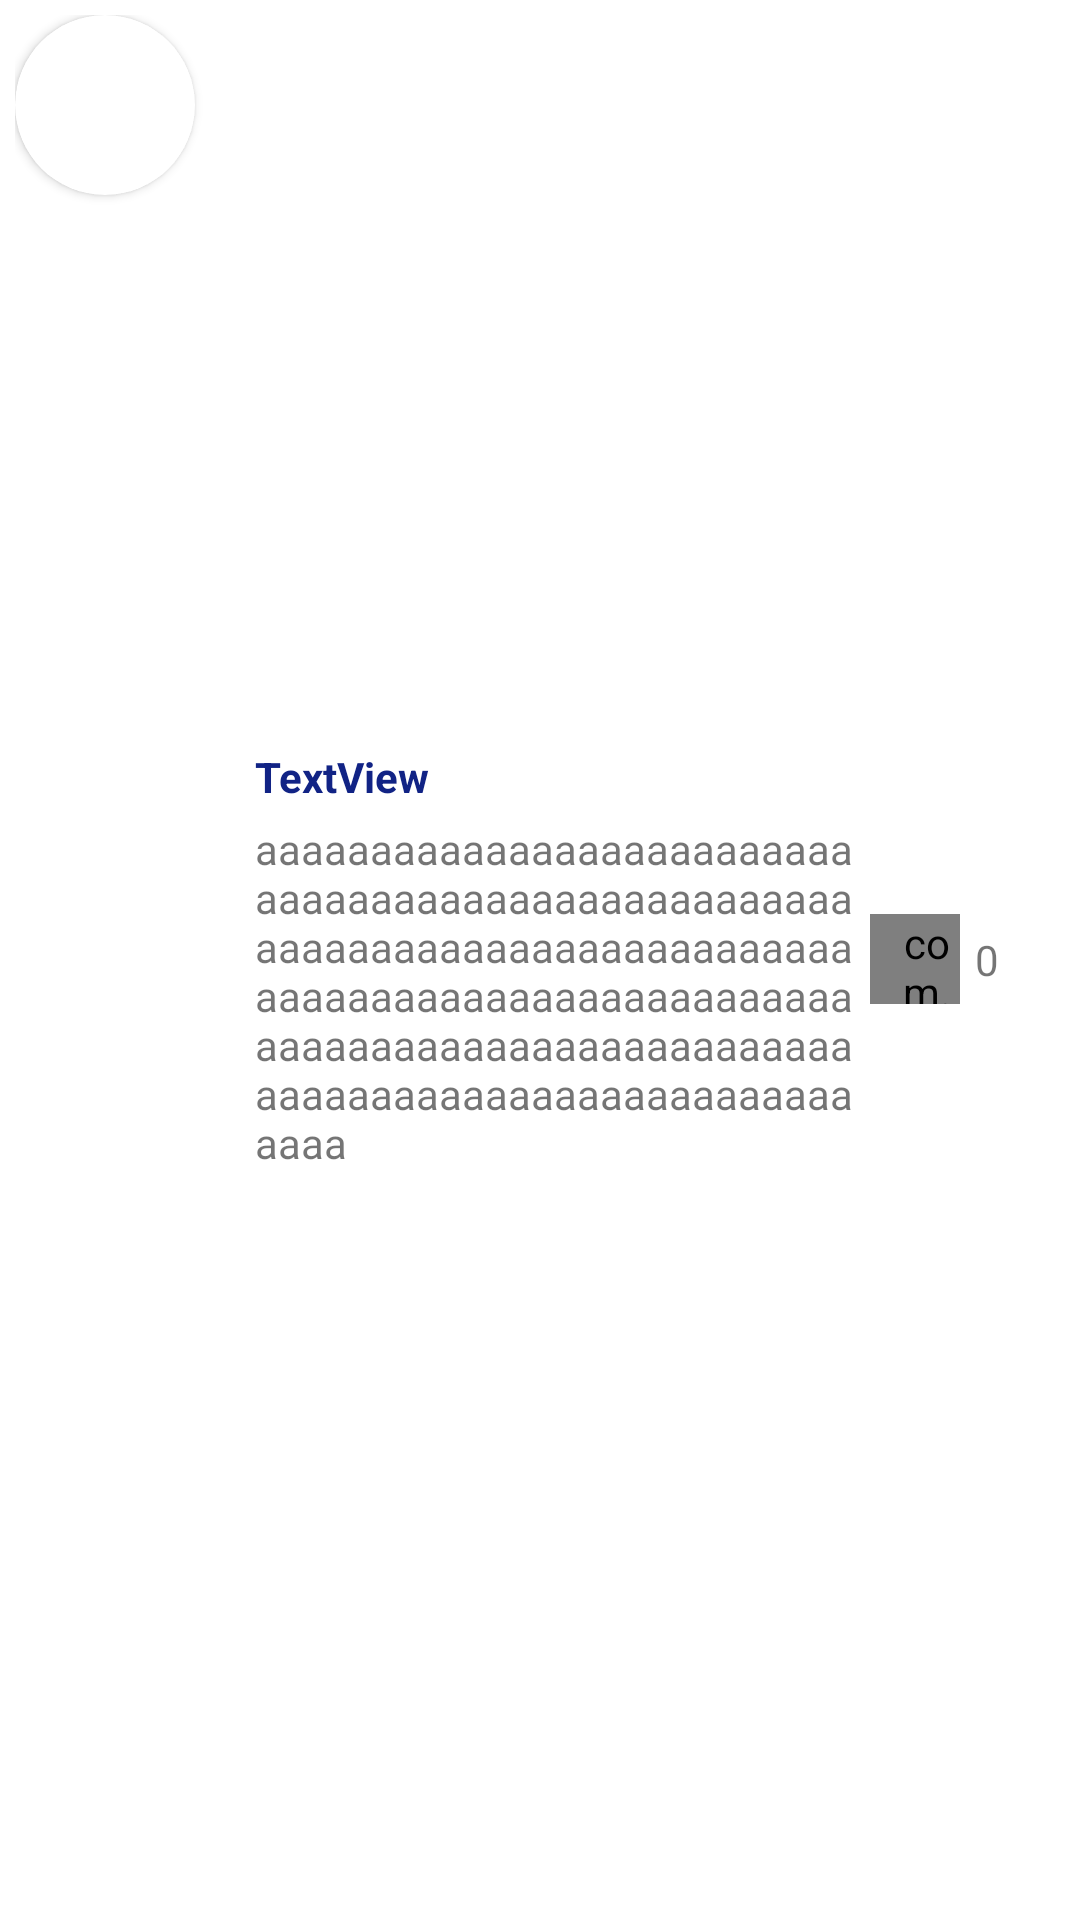

Layout XML and referenced resources for this Android screen:
<!-- AndroidManifest.xml: application theme Theme.FirebaseTemplate -->
<!-- res/layout/layout_comment.xml -->
<?xml version="1.0" encoding="utf-8"?>
<RelativeLayout xmlns:android="http://schemas.android.com/apk/res/android"
    xmlns:app="http://schemas.android.com/apk/res-auto"
    android:layout_width="wrap_content"
    android:layout_height="wrap_content"
    android:padding="5dp"
    app:layout_marginBaseline="15dp">

    <androidx.cardview.widget.CardView
        android:id="@+id/cardComments"
        android:layout_width="wrap_content"
        android:layout_height="wrap_content"
        app:cardCornerRadius="50dp">

        <ImageView
            android:id="@+id/iconAuthorComment"
            android:layout_width="60dp"
            android:layout_height="60dp"
            app:srcCompat="@drawable/ic_baseline_face_24" />
    </androidx.cardview.widget.CardView>

    <RelativeLayout
        android:id="@+id/relativeComments"
        android:layout_width="match_parent"
        android:layout_height="wrap_content"
        android:layout_alignParentRight="true"
        android:layout_centerVertical="true"
        android:layout_marginLeft="20dp"
        android:layout_toRightOf="@id/cardComments">

        <RelativeLayout
            android:id="@+id/relativeComments2"
            android:layout_width="200dp"
            android:layout_height="wrap_content">

            <TextView
                android:id="@+id/nameCommenter"
                android:layout_width="wrap_content"
                android:layout_height="wrap_content"
                android:layout_marginBottom="5dp"
                android:text="TextView"
                android:textColor="#112385"
                android:textStyle="bold" />

            <TextView
                android:id="@+id/textComment"
                android:layout_width="wrap_content"
                android:layout_height="wrap_content"
                android:layout_below="@id/nameCommenter"
                android:text="aaaaaaaaaaaaaaaaaaaaaaaaaaaaaaaaaaaaaaaaaaaaaaaaaaaaaaaaaaaaaaaaaaaaaaaaaaaaaaaaaaaaaaaaaaaaaaaaaaaaaaaaaaaaaaaaaaaaaaaaaaaaaaaaaaaaaaaaaaaaaaaaaaaaaaaaaaaaaaaa" />
        </RelativeLayout>

        <com.google.android.material.checkbox.MaterialCheckBox
            android:id="@+id/favorito2"
            android:layout_width="30dp"
            android:layout_height="30dp"
            android:layout_centerVertical="true"
            android:layout_marginLeft="5dp"
            android:layout_toRightOf="@id/relativeComments2"
            android:button="@drawable/like"
            android:paddingLeft="8sp"
            app:useMaterialThemeColors="false" />

        <TextView
            android:id="@+id/cantidadFavsComent"
            android:layout_width="wrap_content"
            android:layout_height="wrap_content"
            android:layout_centerVertical="true"
            android:layout_marginLeft="5dp"
            android:layout_toRightOf="@id/favorito2"
            android:text="0" />
    </RelativeLayout>

</RelativeLayout>
<!-- resources referenced by this layout -->
<resources>
  <!-- drawable like (drawable) -->
  <?xml version="1.0" encoding="utf-8"?>
  <selector xmlns:android="http://schemas.android.com/apk/res/android">
      <item android:state_checked="true"
          android:drawable="@drawable/like_on">
      </item>
      <item android:state_pressed="true"
          android:drawable="@drawable/like_on">
      </item>
  
      <item android:state_checked="false"
          android:drawable="@drawable/like_off">
      </item>
  
      <item android:state_pressed="false"
          android:drawable="@drawable/like_off">
      </item>
  </selector>
  <style name="Theme.FirebaseTemplate" parent="Theme.MaterialComponents.DayNight.DarkActionBar">
          
          <item name="colorPrimary">@color/purple_500</item>
          <item name="colorPrimaryVariant">@color/purple_700</item>
          <item name="colorOnPrimary">@color/white</item>
          
          <item name="colorSecondary">@color/teal_200</item>
          <item name="colorSecondaryVariant">@color/teal_700</item>
          <item name="colorOnSecondary">@color/black</item>
          
          <item name="android:statusBarColor">#00000000</item>
          
          <item name="windowActionBar">false</item>
          <item name="windowNoTitle">true</item>
      </style>
  <!-- not gathered from this repository: default colours our renderer supplied (Android Studio template values) -->
  <color name="purple_500">#FF6200EE</color>
  <color name="purple_700">#FF3700B3</color>
  <color name="teal_200">#FF03DAC5</color>
  <color name="teal_700">#FF018786</color>
  <color name="black">#FF000000</color>
  <color name="white">#FFFFFFFF</color>
</resources>
